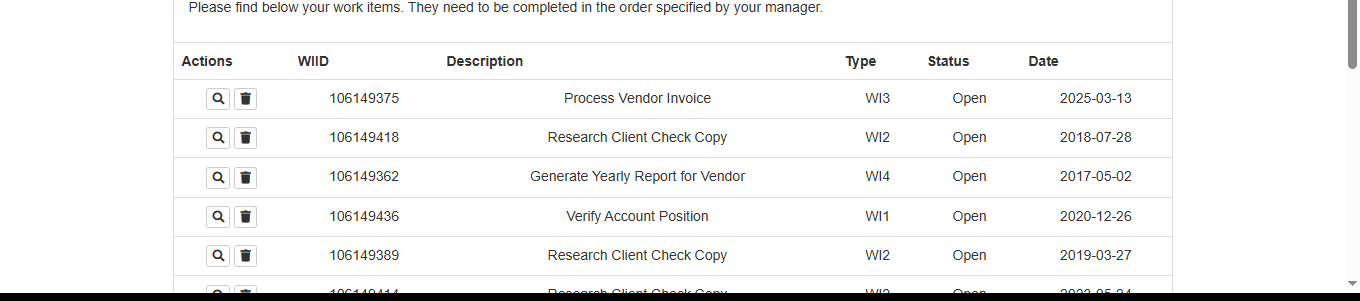
Task: Robotic Enterprise Framework
Workflow: ACME_ExtractDataTable

Step 1: get-text from the table in window 'ACME System 1 - Work Items' (chrome.exe)
